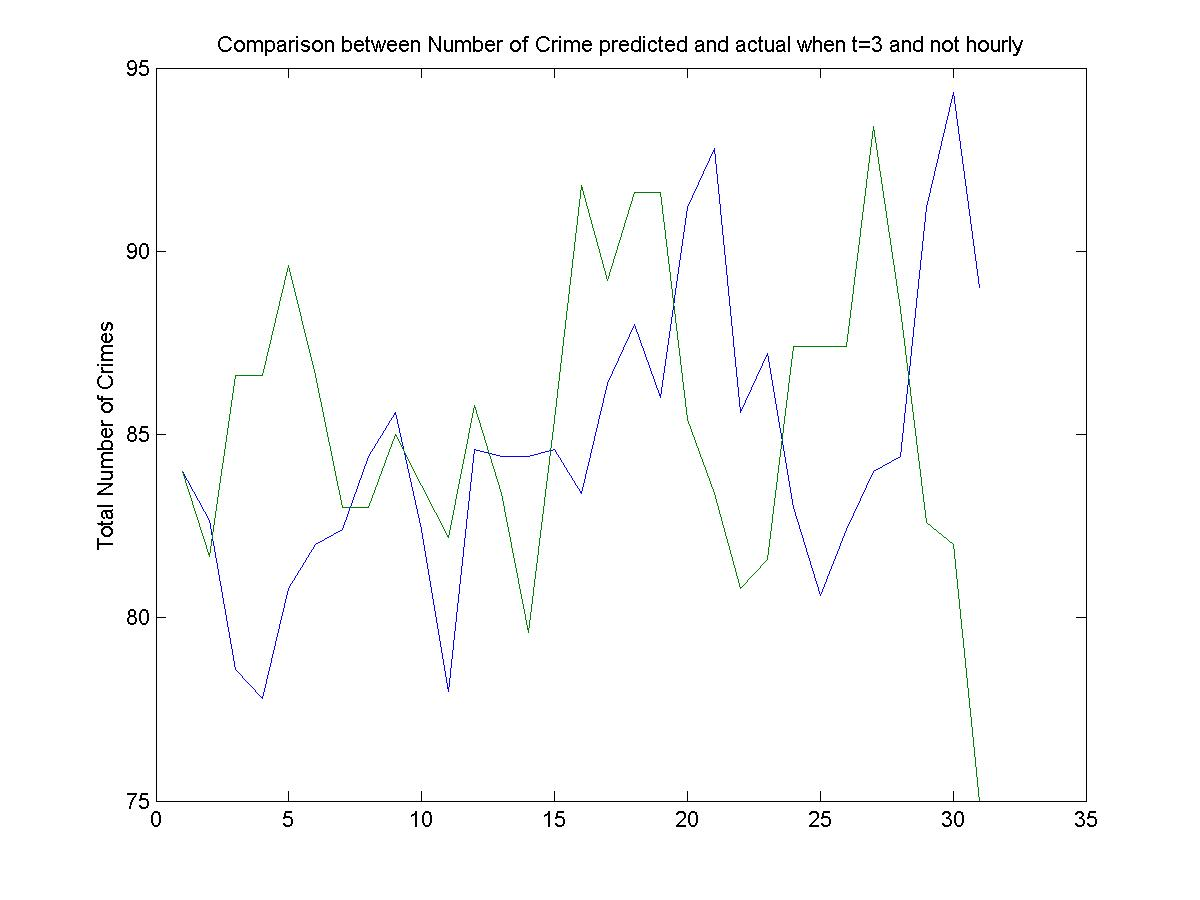

The data file committed next to this chart (first rows):
84, 84
75, 67
89, 94
76, 94
69, 94
80, 84
90, 82
95, 79
78, 76
79, 94
86, 94
74, 75
73, 72
111, 94
78, 82
86, 75
75, 104
67, 104
126, 81
86, 94
76, 75
101, 73
75, 94
90, 68
94, 98
55, 104
89, 73
84, 94
98, 98
96, 73
89, 75
